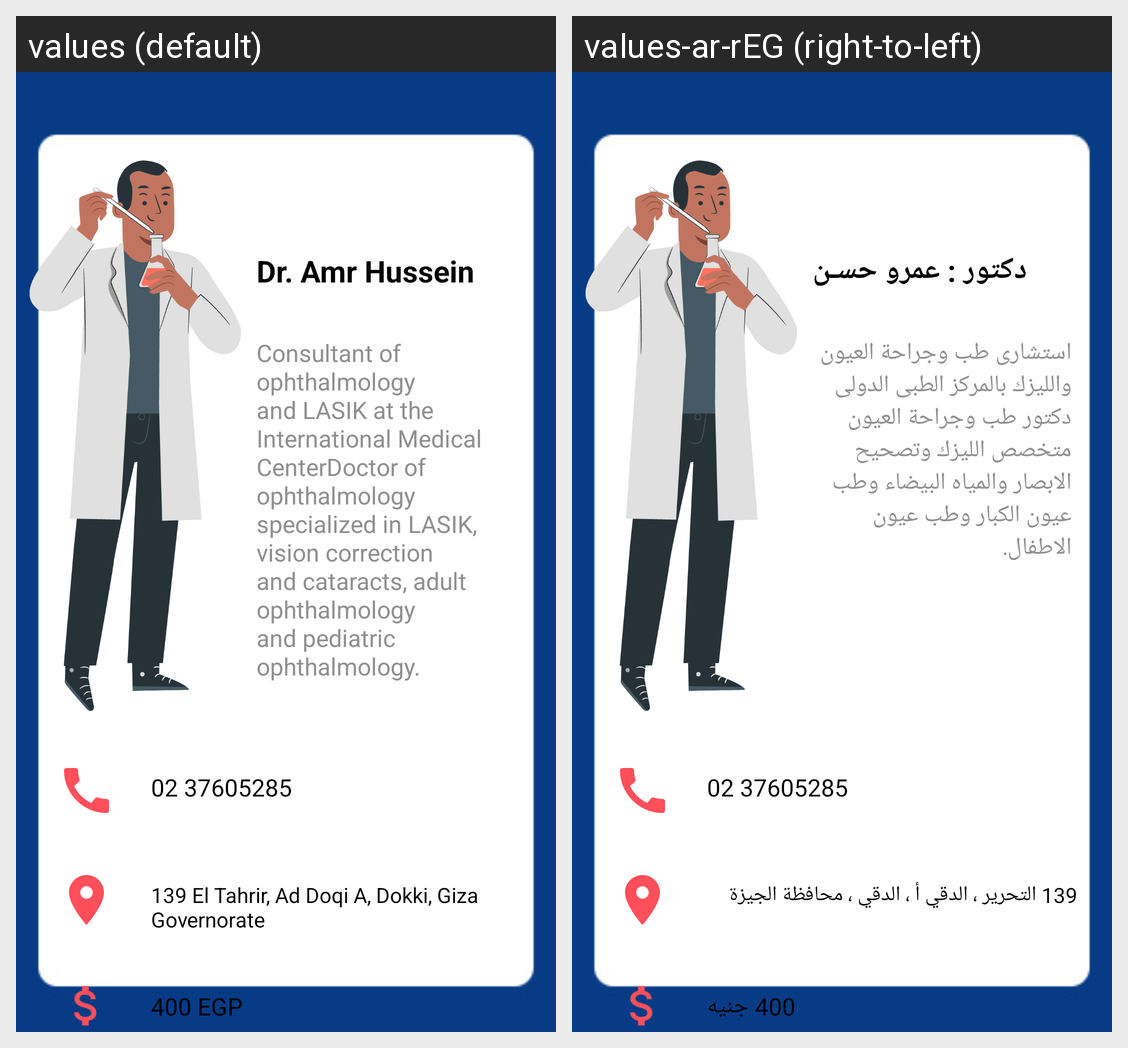

Here is an Android app screen in its default locale and in the app's own translations. Write out the translated-string differences for the strings that appear on this screen.
Android screen res/layout/activity_eyes_doc3.xml rendered under 2 locales, left to right: values (default), values-ar-rEG (right-to-left). Device: Nexus 5 (rendered at 1080×1920; each locale shown at half size, 540×960, under a caption strip naming it); theme Theme.MedScan.
Strings drawn on this screen, with the default value and each locale's value (text and hints the layout hard-codes, and strings that could not be matched under every locale, appear in the picture but are not listed):

dr_amr_hussein
  values: Dr. Amr Hussein
  values-ar-rEG: دكتور : عمرو حسـن

consultant_of_ophthalmology_and_lasik_at_the_international_medical_centerdoctor_of_ophthalmology_specialized_in_lasik_vision_correction_and_cataracts_adult_ophthalmology_and_pediatric_ophthalmology
  values: Consultant of ophthalmology and LASIK at the International Medical CenterDoctor of ophthalmology specialized in LASIK, vision correction and cataracts, adult ophthalmology and pediatric ophthalmology.
  values-ar-rEG: استشارى طب وجراحة العيون والليزك بالمركز الطبى الدولى دكتور طب وجراحة العيون متخصص الليزك وتصحيح الابصار والمياه البيضاء وطب عيون الكبار وطب عيون الاطفال. 

_400_egp
  values: 400 EGP
  values-ar-rEG: 400 جنيه

_139_el_tahrir_ad_doqi_a_dokki_giza_governorate
  values: 139 El Tahrir, Ad Doqi A, Dokki, Giza Governorate
  values-ar-rEG: 139 التحرير ، الدقي أ ، الدقي ، محافظة الجيزة 

_02_37605285
  values: 02 37605285
  values-ar-rEG: 02 37605285  [not translated; the default value is used]
